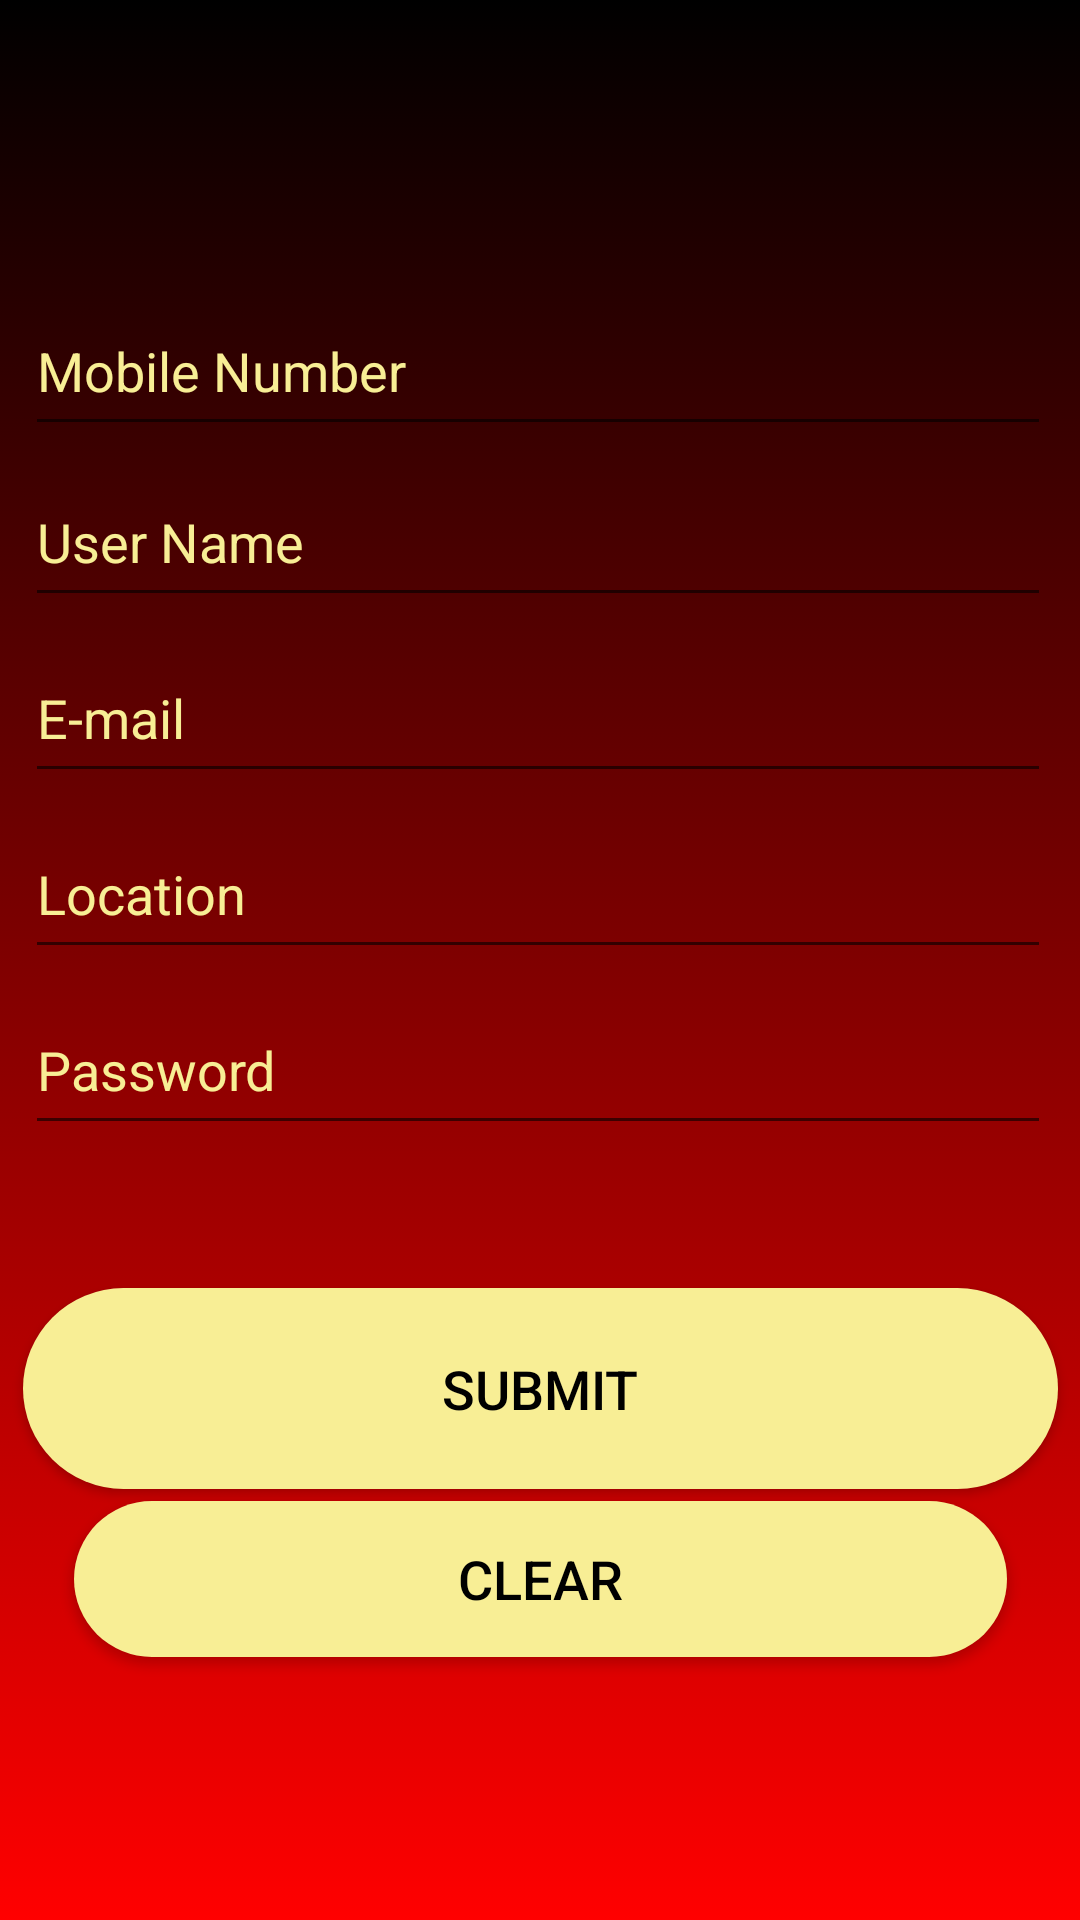

Android layout source for this screen:
<!-- AndroidManifest.xml: application theme Theme.ColomboPizza -->
<!-- res/layout/activity_register.xml -->
<?xml version="1.0" encoding="utf-8"?>
<androidx.constraintlayout.widget.ConstraintLayout xmlns:android="http://schemas.android.com/apk/res/android"
    xmlns:app="http://schemas.android.com/apk/res-auto"
    xmlns:tools="http://schemas.android.com/tools"
    android:layout_width="match_parent"
    android:layout_height="match_parent"
    tools:context=".MemberSignin"
    android:background="@drawable/gradient_background">


    <Button
        android:id="@+id/btnSignin"
        android:layout_width="345dp"
        android:layout_height="67dp"
        android:background="@drawable/button_round"
        android:onClick="insert_member"
        android:text="submit"
        android:textColor="@color/black"
        android:textSize="18sp"
        app:backgroundTint="@color/newyellow"
        app:layout_constraintBottom_toBottomOf="parent"
        app:layout_constraintLeft_toLeftOf="parent"
        app:layout_constraintRight_toRightOf="parent"
        app:layout_constraintTop_toTopOf="parent"
        app:layout_constraintVertical_bias="0.749" />

    <Button
        android:id="@+id/btnClear"
        android:layout_width="311dp"
        android:layout_height="52dp"
        android:background="@drawable/button_round"
        android:onClick="clear_click"
        android:text="Clear"
        android:textColor="@color/black"
        android:textSize="18sp"
        app:backgroundTint="@color/newyellow"
        app:layout_constraintBottom_toBottomOf="parent"
        app:layout_constraintLeft_toLeftOf="parent"
        app:layout_constraintRight_toRightOf="parent"
        app:layout_constraintTop_toTopOf="parent"
        app:layout_constraintVertical_bias="0.851" />

    <EditText
        android:id="@+id/txtUserID"
        android:layout_width="342dp"
        android:layout_height="53dp"
        android:ems="10"
        android:hint="Mobile Number"
        android:inputType="number"
        android:textColor="@color/newyellow"
        android:textColorHint="@color/newyellow"
        app:layout_constraintBottom_toBottomOf="parent"
        app:layout_constraintHorizontal_bias="0.47"
        app:layout_constraintLeft_toLeftOf="parent"
        app:layout_constraintRight_toRightOf="parent"
        app:layout_constraintTop_toTopOf="parent"
        app:layout_constraintVertical_bias="0.163" />

    <EditText
        android:id="@+id/txtUserName1"
        android:layout_width="342dp"
        android:layout_height="53dp"
        android:ems="10"
        android:hint="User Name"
        android:inputType="textPersonName"
        android:textColor="@color/newyellow"
        android:textColorHint="@color/newyellow"
        app:layout_constraintBottom_toBottomOf="parent"
        app:layout_constraintHorizontal_bias="0.47"
        app:layout_constraintLeft_toLeftOf="parent"
        app:layout_constraintRight_toRightOf="parent"
        app:layout_constraintTop_toTopOf="parent"
        app:layout_constraintVertical_bias="0.26" />

    <EditText
        android:id="@+id/txtEmail"
        android:layout_width="342dp"
        android:layout_height="53dp"
        android:ems="10"
        android:hint="E-mail"
        android:inputType="textPersonName"
        android:textColor="@color/newyellow"
        android:textColorHint="@color/newyellow"
        app:layout_constraintBottom_toBottomOf="parent"
        app:layout_constraintHorizontal_bias="0.47"
        app:layout_constraintLeft_toLeftOf="parent"
        app:layout_constraintRight_toRightOf="parent"
        app:layout_constraintTop_toTopOf="parent"
        app:layout_constraintVertical_bias="0.36" />

    <EditText
        android:id="@+id/txtLocation"
        android:layout_width="342dp"
        android:layout_height="53dp"
        android:ems="10"
        android:hint="Location"
        android:inputType="textPersonName"
        android:textColor="@color/newyellow"
        android:textColorHint="@color/newyellow"
        app:layout_constraintBottom_toBottomOf="parent"
        app:layout_constraintHorizontal_bias="0.47"
        app:layout_constraintLeft_toLeftOf="parent"
        app:layout_constraintRight_toRightOf="parent"
        app:layout_constraintTop_toTopOf="parent"
        app:layout_constraintVertical_bias="0.46" />

    <EditText
        android:id="@+id/txtPassword2"
        android:layout_width="342dp"
        android:layout_height="53dp"
        android:ems="10"
        android:hint="Password"
        android:inputType="textPassword"
        android:textColor="@color/newyellow"
        android:textColorHint="@color/newyellow"
        app:layout_constraintBottom_toBottomOf="parent"
        app:layout_constraintHorizontal_bias="0.47"
        app:layout_constraintLeft_toLeftOf="parent"
        app:layout_constraintRight_toRightOf="parent"
        app:layout_constraintTop_toTopOf="parent"
        app:layout_constraintVertical_bias="0.56" />
</androidx.constraintlayout.widget.ConstraintLayout>
<!-- resources referenced by this layout -->
<resources>
  <color name="black">#FF000000</color>
  <color name="newyellow">#F8EE95</color>
  <!-- drawable button_round (drawable) -->
  <?xml version="1.0" encoding="utf-8"?>
  <shape xmlns:android="http://schemas.android.com/apk/res/android">
      android:shape="rectangle">
      <solid android:color="@color/newyellow"/>
      <corners android:radius="50dp"/>
  </shape>
  <!-- drawable gradient_background (drawable) -->
  <?xml version="1.0" encoding="utf-8"?>
  <selector xmlns:android="http://schemas.android.com/apk/res/android">
  <item>
      <shape>
          <gradient android:angle="90" android:startColor="@color/newred" android:endColor="@color/black" android:type="linear"/>
      </shape>
  </item>
  </selector>
  <style name="Theme.ColomboPizza" parent="Theme.MaterialComponents.Light.NoActionBar">
          
          <item name="colorPrimary">@color/newred</item>
          <item name="colorPrimaryVariant">@color/newred</item>
          <item name="colorOnPrimary">@color/white</item>
          
          <item name="colorSecondary">@color/teal_200</item>
          <item name="colorSecondaryVariant">@color/teal_700</item>
          <item name="colorOnSecondary">@color/white</item>
          
          <item name="android:statusBarColor" tools:targetApi="l">?attr/colorPrimaryVariant</item>
          
      </style>
  <color name="newred">#FF0000</color>
  <color name="white">#FFFFFFFF</color>
  <color name="teal_200">#FF03DAC5</color>
  <color name="teal_700">#FF018786</color>
</resources>
